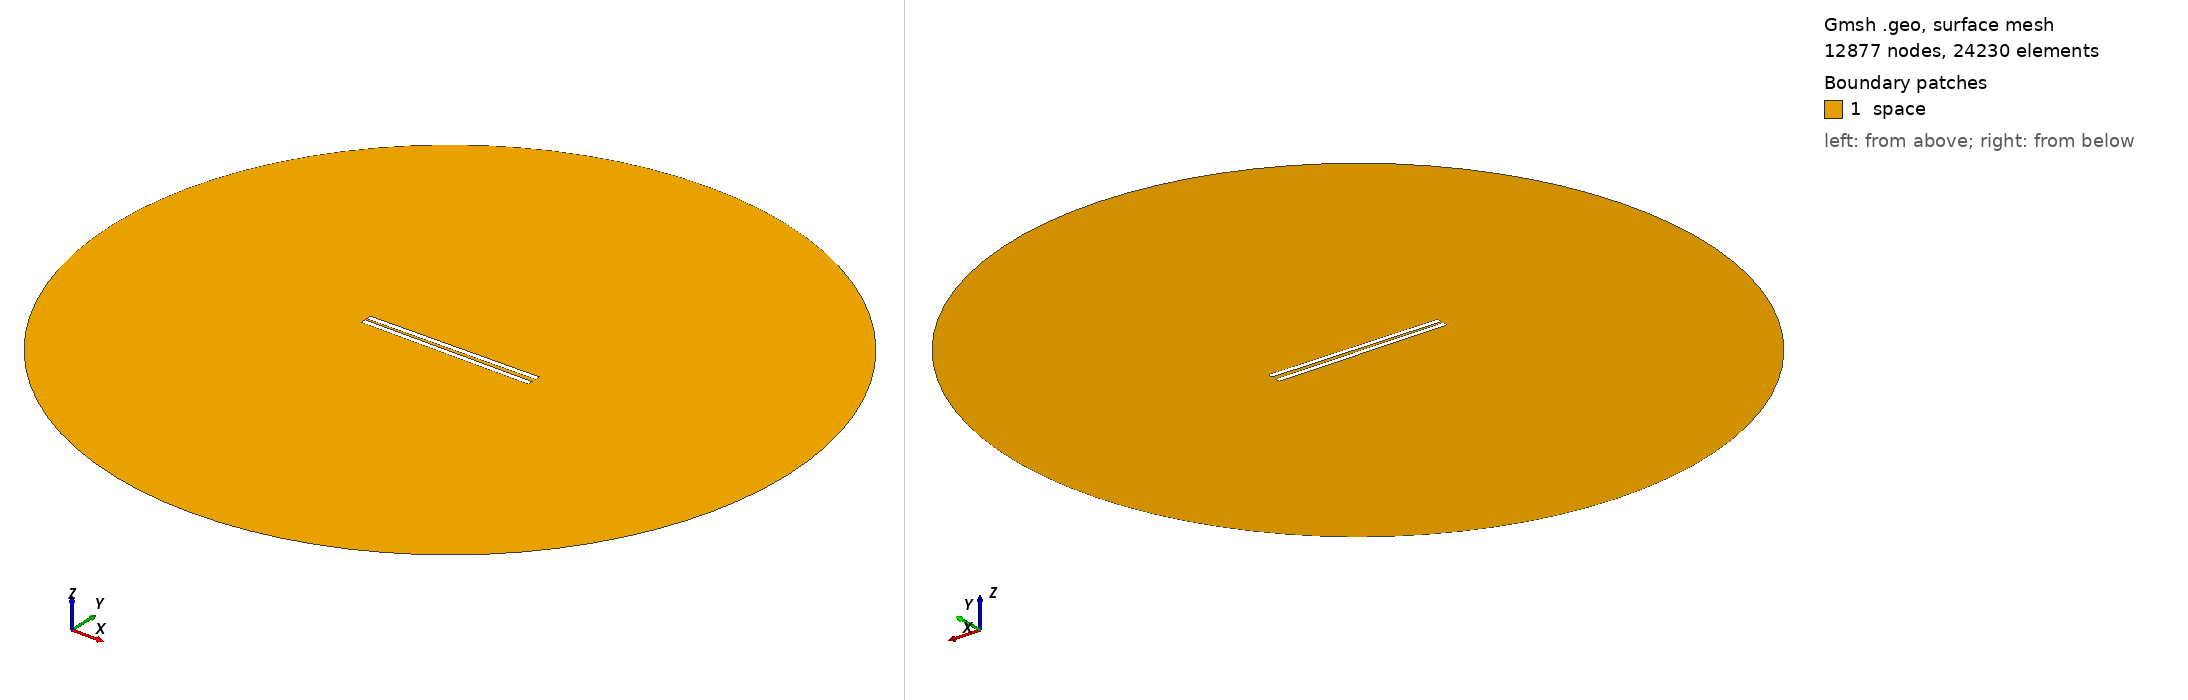

Gmsh geometry script, surface-meshed: 12877 nodes, 24230 surface elements. Boundary patches (legend numbers): 1 space. Left view from above one corner, right view from below the opposite corner. Legend entries are the model's physical surfaces. The drawing asked Gmsh for element sizes between 1% and 20% of the model's largest extent; the script's own settings can give other sizes.

=== 642.geo (drawn) ===
// Set the geometry kernel
SetFactory("OpenCASCADE");

//---------------------------------------
// Rectangles
//---------------------------------------

// Rectangle 1 (top)
Point(1) = {-49.56666666666667, 0.9722222222222222, 0, 1.0};
Point(2) = {49.56666666666667, 0.9722222222222222, 0, 1.0};
Point(3) = {49.56666666666667, 4.105555555555556, 0, 1.0};
Point(4) = {-49.56666666666667, 4.105555555555556, 0, 1.0};

Line(1) = {1, 2};
Line(2) = {2, 3};
Line(3) = {3, 4};
Line(4) = {4, 1};

Line Loop(1) = {1, 2, 3, 4};
Plane Surface(1) = {1};

Rotate { {0, 0, 1}, {0,  0.9722222222222222,  0}, 0.014 } {
  Surface{1};
}

// Rectangle 2 (bottom)
Point(5) = {-49.56666666666667, -0.9722222222222222, 0, 1.0};
Point(6) = {49.56666666666667, -0.9722222222222222, 0, 1.0};
Point(7) = {49.56666666666667, -4.105555555555556, 0, 1.0};
Point(8) = {-49.56666666666667, -4.105555555555556, 0, 1.0};

Line(5) = {5, 6};
Line(6) = {6, 7};
Line(7) = {7, 8};
Line(8) = {8, 5};

Line Loop(2) = {5, 6, 7, 8};
Plane Surface(2) = {2}; 


//---------------------------------------
// Circle
//---------------------------------------

// Define points
Point(9) = {0, 0, 0};        // Center
Point(10) = {200, 0, 0};     // Start point
Point(11) = {0, 200, 0};     // 90 degrees
Point(12) = {-200, 0, 0};    // 180 degrees
Point(13) = {0, -200, 0};    // 270 degrees

// Define circle arcs (each needs start, center, end)
Circle(9) = {10, 9, 11};
Circle(10) = {11, 9, 12};
Circle(11) = {12, 9, 13};
Circle(12) = {13, 9, 10};

// Define curve loop and surface if needed
Curve Loop(3) = {9, 10, 11, 12};
Surface(3) = {3};

// Subtract Rectangles from Circle
BooleanDifference{ Surface{3}; Delete; }{ Surface{1}; Surface{2}; Delete; }

//---------------------------------------
// Transfinite Lines and Surface
//---------------------------------------
r = 7;
Transfinite Line {1, 3} = 50*r Using Progression 1;
Transfinite Line {2, 4} = 2*r Using Progression 1;
Transfinite Line {5, 7} = 50*r Using Progression 1;
Transfinite Line {6, 8} = 2*r Using Progression 1;
Transfinite Line {9, 10, 11, 12} = 20 Using Progression 1;

//---------------------------------------
// Define Physical Groups
//---------------------------------------                

//--- Physical Curves
// Physical groups for boundaries
Physical Line("force_segment", 10) = {1};
Physical Line("upper_plate", 11) = {2, 3, 4};
Physical Line("lower_plate", 12) = {5, 6, 7, 8};
Physical Line("boundary", 20) = {9, 10, 11, 12};

//--- Physical Surfaces
Physical Surface("space", 30) = {3};

//---------------------------------------
// 6. Generate the Mesh
//---------------------------------------
Mesh 2;  // 2D mesh generation
